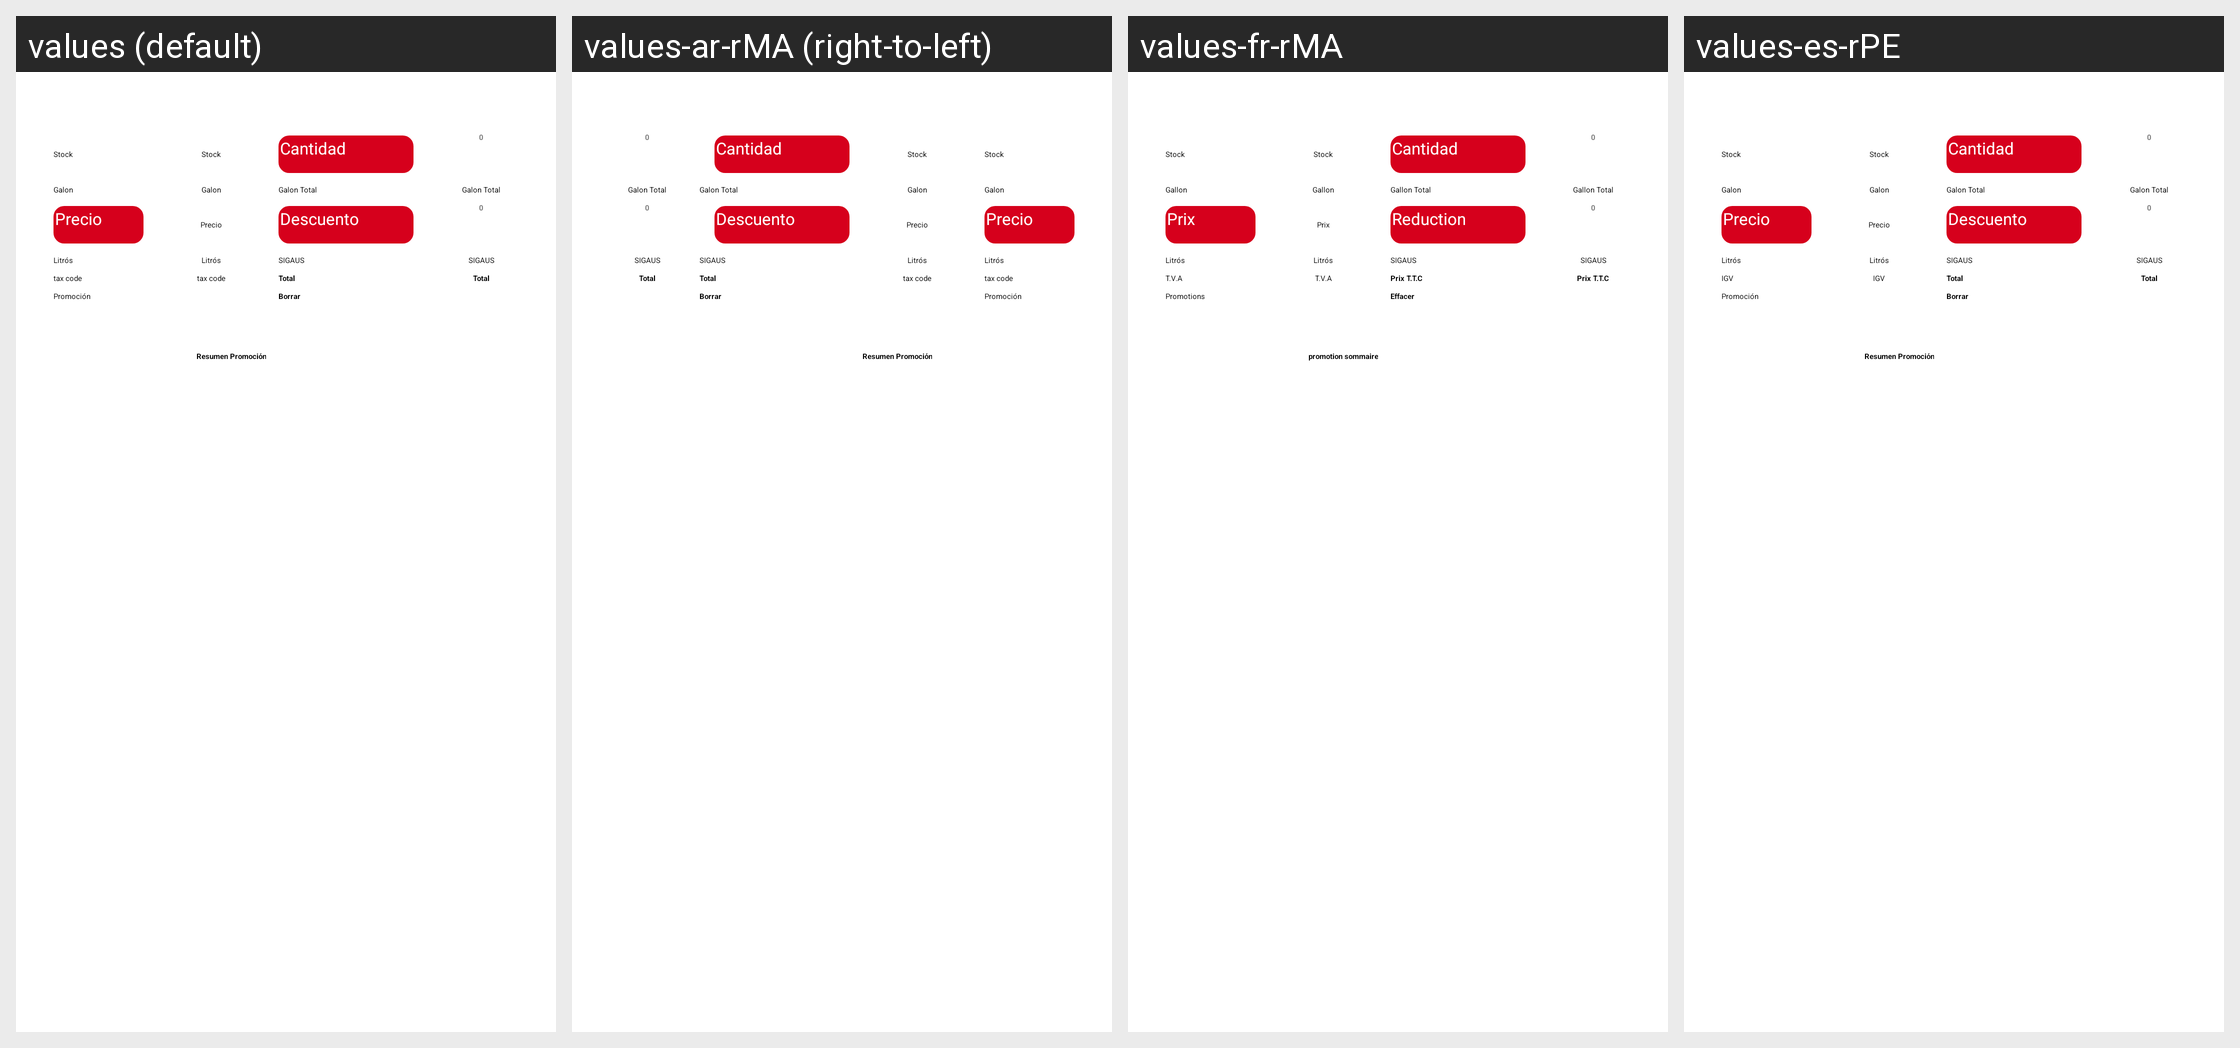

The Android screen above is rendered under several locales of the same app. Produce the string resources it draws, with the default and per-locale values.
Android screen res/layout/layout_lista_orden_venta_detalle_general.xml rendered under 4 locales, left to right: values (default), values-ar-rMA (right-to-left), values-fr-rMA, values-es-rPE. Device: Nexus 5 (rendered at 1080×1920; each locale shown at half size, 540×960, under a caption strip naming it); theme AppTheme.NoActionBar.
Other locales in the repository, not shown: values-en-rUS, values-es-rBO, values-es-rCL, values-es-rEC, values-es-rES, values-es-rPY.
Strings drawn on this screen, with the default value and each locale's value (text and hints the layout hard-codes, and strings that could not be matched under every locale, appear in the picture but are not listed):

stock
  values: Stock
  values-ar-rMA: Stock  [not translated; the default value is used]
  values-fr-rMA: Stock
  values-es-rPE: Stock  [not translated; the default value is used]

count
  values: Cantidad
  values-ar-rMA: Cantidad  [not translated; the default value is used]
  values-fr-rMA: Cantidad  [not translated; the default value is used]
  values-es-rPE: Cantidad  [not translated; the default value is used]

gallon
  values: Galon
  values-ar-rMA: Galon  [not translated; the default value is used]
  values-fr-rMA: Gallon
  values-es-rPE: Galon  [not translated; the default value is used]

gallon_total
  values: Galon Total
  values-ar-rMA: Galon Total  [not translated; the default value is used]
  values-fr-rMA: Gallon Total
  values-es-rPE: Galon Total  [not translated; the default value is used]

price
  values: Precio
  values-ar-rMA: Precio  [not translated; the default value is used]
  values-fr-rMA: Prix
  values-es-rPE: Precio  [not translated; the default value is used]

descount
  values: Descuento
  values-ar-rMA: Descuento  [not translated; the default value is used]
  values-fr-rMA: Reduction
  values-es-rPE: Descuento  [not translated; the default value is used]

liter
  values: Litrós
  values-ar-rMA: Litrós  [not translated; the default value is used]
  values-fr-rMA: Litrós  [not translated; the default value is used]
  values-es-rPE: Litrós  [not translated; the default value is used]

sigaus
  values: SIGAUS
  values-ar-rMA: SIGAUS  [not translated; the default value is used]
  values-fr-rMA: SIGAUS  [not translated; the default value is used]
  values-es-rPE: SIGAUS  [not translated; the default value is used]

tax_code
  values: tax code
  values-ar-rMA: tax code
  values-fr-rMA: T.V.A
  values-es-rPE: IGV

total
  values: Total
  values-ar-rMA: Total  [not translated; the default value is used]
  values-fr-rMA: Prix T.T.C
  values-es-rPE: Total  [not translated; the default value is used]

promotion
  values: Promoción
  values-ar-rMA: Promoción  [not translated; the default value is used]
  values-fr-rMA: Promotions
  values-es-rPE: Promoción  [not translated; the default value is used]

erase
  values: Borrar
  values-ar-rMA: Borrar  [not translated; the default value is used]
  values-fr-rMA: Effacer
  values-es-rPE: Borrar  [not translated; the default value is used]

Promotion_Summary
  values: Resumen Promoción
  values-ar-rMA: Resumen Promoción
  values-fr-rMA: promotion sommaire
  values-es-rPE: Resumen Promoción
